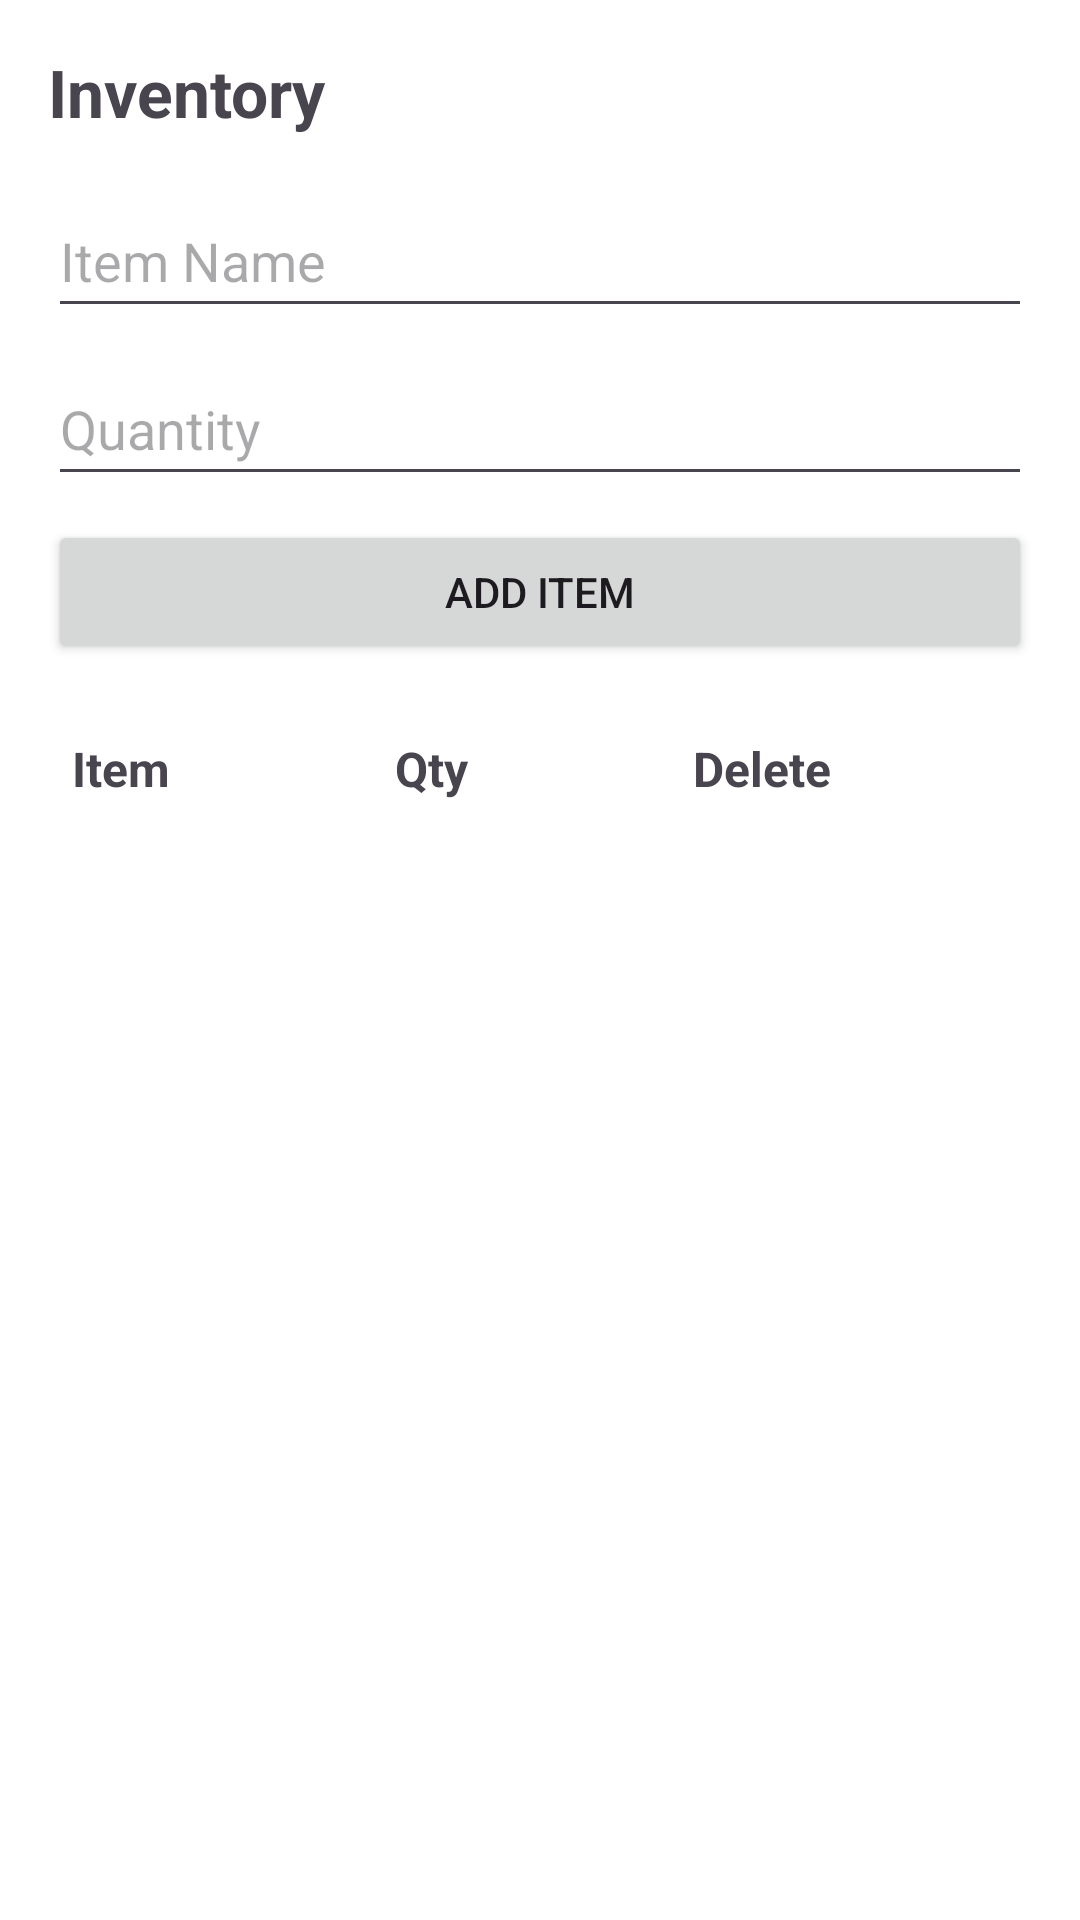

Produce the Android XML layout that renders to this screen, including the resource entries it uses.
<!-- AndroidManifest.xml: application theme Theme.Mobile2App_InventoryApp -->
<!-- res/layout/activity_inventory.xml -->
<?xml version="1.0" encoding="utf-8"?>
<LinearLayout xmlns:android="http://schemas.android.com/apk/res/android"
    android:layout_width="match_parent"
    android:layout_height="match_parent"
    android:orientation="vertical"
    android:background="@android:color/white"
    android:padding="16dp">

    
    <TextView
        android:layout_width="wrap_content"
        android:layout_height="wrap_content"
        android:text="Inventory"
        android:textSize="22sp"
        android:textStyle="bold"
        android:layout_marginBottom="16dp" />

    
    <EditText
        android:id="@+id/itemNameInput"
        android:layout_width="match_parent"
        android:layout_height="wrap_content"
        android:minHeight="48dp"
        android:hint="Item Name"
        android:inputType="text"
        android:autofillHints="name" />

    
    <EditText
        android:id="@+id/itemQtyInput"
        android:layout_width="match_parent"
        android:layout_height="wrap_content"
        android:minHeight="48dp"
        android:hint="Quantity"
        android:inputType="number"
        android:layout_marginTop="8dp" />

    
    <Button
        android:id="@+id/addButton"
        android:layout_width="match_parent"
        android:layout_height="wrap_content"
        android:minHeight="48dp"
        android:text="Add Item"
        android:layout_marginTop="8dp" />

    
    <TableLayout
        android:id="@+id/tableLayout"
        android:layout_width="match_parent"
        android:layout_height="wrap_content"
        android:layout_marginTop="16dp"
        android:stretchColumns="*">

        
        <TableRow>

            <TextView
                android:text="Item"
                android:textStyle="bold"
                android:textSize="16sp"
                android:padding="8dp" />

            <TextView
                android:text="Qty"
                android:textStyle="bold"
                android:textSize="16sp"
                android:padding="8dp" />

            <TextView
                android:text="Delete"
                android:textStyle="bold"
                android:textSize="16sp"
                android:padding="8dp" />
        </TableRow>

    </TableLayout>

</LinearLayout>
<!-- resources referenced by this layout -->
<resources>
  <style name="Theme.Mobile2App_InventoryApp" parent="Base.Theme.Mobile2App_InventoryApp" />
  <style name="Base.Theme.Mobile2App_InventoryApp" parent="Theme.Material3.DayNight.NoActionBar">
          
          
      </style>
</resources>
